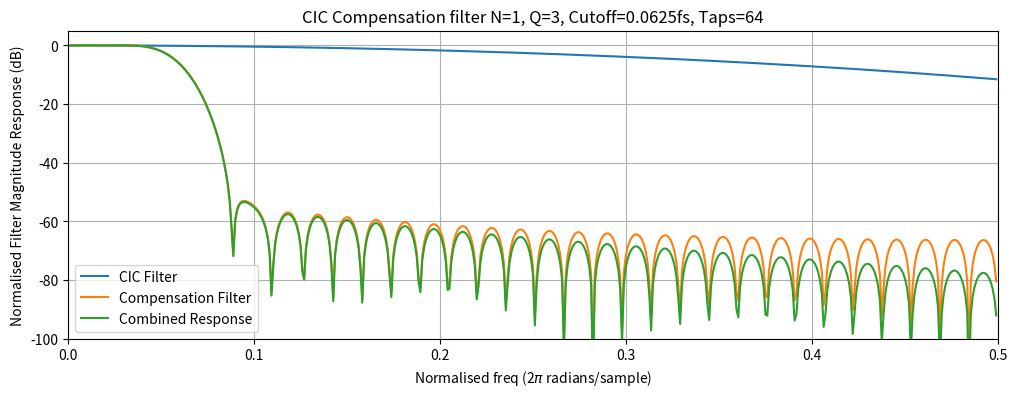
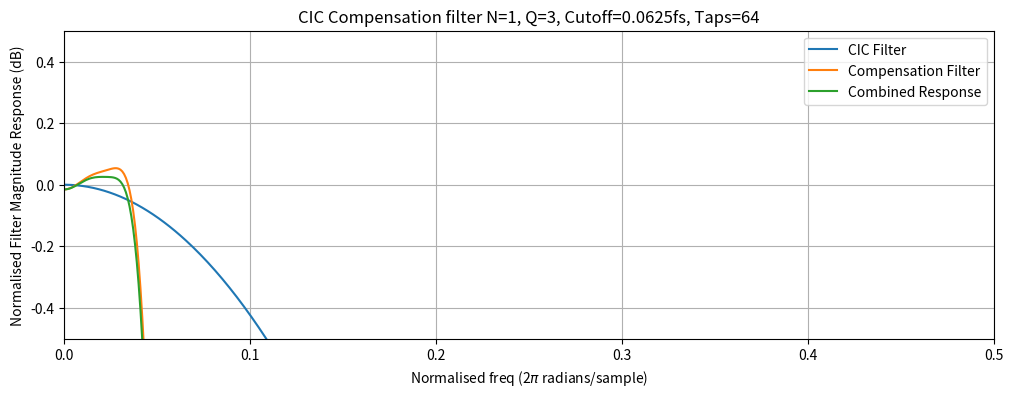

Python code for these plots, in order:
import numpy as np
import matplotlib.pyplot as plt
from scipy.signal import firwin2
from scipy.signal import freqz

fs = 6e6  # Sample rate
R = 8   # Decimation factor
N = 1   # Number of sections
Q = 3   # CIC order

# Cut off is the cutOff as a fraction of the sample rate
# i.e 0.5 = nyquist frequency
def getFIRCompensationFilter(R,N,Q,cutOff,numTaps,calcRes=1024):
    
    w = np.arange(calcRes) * np.pi/(calcRes - 1)    
    Hcomp = lambda w : ((N*R)**Q)*(np.abs((np.sin(w/(2.*R))) / (np.sin((w*N)/2.)) ) **Q)
    cicCompResponse = np.array(list(map(Hcomp, w)))
    # Set DC response to 1 as it is calculated as 'nan' by Hcomp
    cicCompResponse[0] = 1
    # Set stopband response to 0
    cicCompResponse[int(calcRes*cutOff*2):] = 0        
    normFreq = np.arange(calcRes) / (calcRes - 1)
    taps = firwin2(numTaps, normFreq, cicCompResponse)
    return taps

def plotFIRCompFilter(R,N,Q,cutOff,taps, yMin, yMax, wideband=False):    
    
    plt.figure(figsize=(12,4))
    
    if wideband:        
        interp = np.zeros(len(taps)*R)
        interp[::R] = taps
        freqs,response = freqz(interp)
    else:
        freqs,response = freqz(taps)
    
    if wideband:
        w = np.arange(len(freqs)) * np.pi/len(freqs) * R
    else:
        w = np.arange(len(freqs)) * np.pi/len(freqs)
        
    Hcic = lambda w : (1/((N*R)**Q))*np.abs( (np.sin((w*N)/2.)) / (np.sin(w/(2.*R))) )**Q
    cicMagResponse = np.array(list(map(Hcic, w)))

    combinedResponse = cicMagResponse * response
    
    plt.plot(freqs/(2*np.pi),20*np.log10(abs(cicMagResponse)), label="CIC Filter")
    plt.plot(freqs/(2*np.pi),20*np.log10(abs(response)), label="Compensation Filter")
    plt.plot(freqs/(2*np.pi),20*np.log10(abs(combinedResponse)), label="Combined Response")
    axes = plt.gca(); axes.set_xlim([0,0.5]); axes.set_ylim([yMin,yMax])
    plt.grid(); plt.legend()
    plt.title("CIC Compensation filter N={}, Q={}, Cutoff={}fs, Taps={}".format(N,Q,cutOff,len(taps)))
    plt.xlabel('Normalised freq (2$\pi$ radians/sample)')
    plt.ylabel('Normalised Filter Magnitude Response (dB)')

taps = getFIRCompensationFilter(R=R,N=N,Q=Q,cutOff=1/(2*R),numTaps=64)
print("Full Response")
plotFIRCompFilter(R=R,N=N,Q=Q,cutOff=1/(2*R),taps=taps,yMin=-100,yMax=5)
print("Zoom in on passband ripple")
plotFIRCompFilter(R=R,N=N,Q=Q,cutOff=1/(2*R),taps=taps,yMin=-0.5,yMax=0.5)
plt.show()